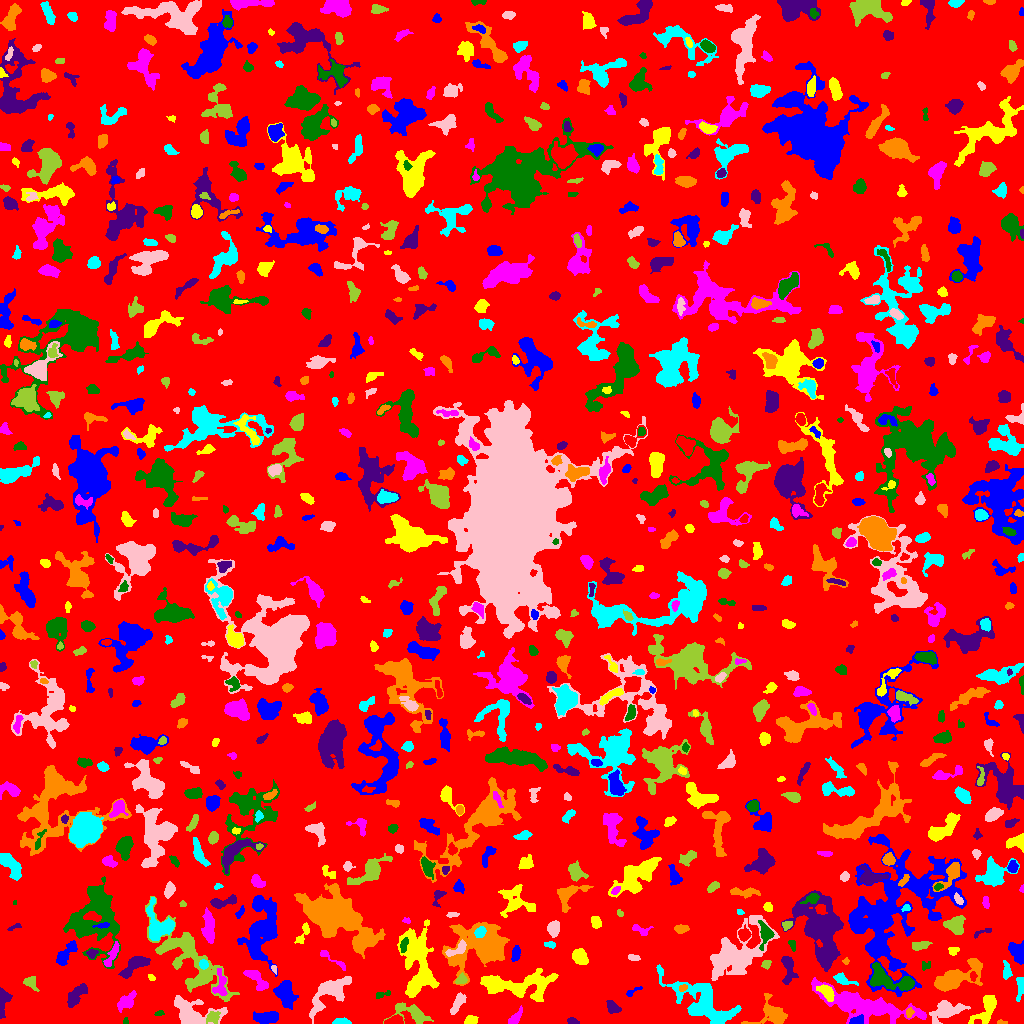

The data file committed next to this chart (first rows):
ID, X, Y, A, B, theta, total_flux, mu_max, mu_median, mu_mean, R_fwhm, R_e, R10, R90, x_start, x_end, y_start, y_end, area, greylevel
0, 507.8, 509.9, 301.3, 293.5, -0.9659, 2333776, 12.0, 3.0, 3.008, 192.9, 251.5, 99.5, 394.1, 0, 1023, 0, 1023, 775893, 3.008
1, 266.9, 6.053, 6.059, 2.488, 0.06715, 1249, 11.0, 4.0, 4.525, 5.67, 4.853, 1.954, 7.736, 253, 278, 0, 12, 276, 10.53
2, 470.8, 3.484, 2.935, 2.116, 0.1846, 607.0, 12.0, 6.0, 5.673, 4.184, 3.241, 1.262, 4.951, 464, 478, 0, 8, 107, 10.67
3, 514.7, 4.856, 4.739, 1.963, 0.9293, 430.0, 7.0, 3.0, 3.05, 4.068, 3.385, 1.382, 5.499, 508, 522, 0, 18, 141, 9.05
4, 125.5, 2.205, 1.796, 1.263, 1.441, 112.0, 7.0, 3.0, 3.2, 2.185, 1.784, 0.5642, 2.821, 123, 128, 0, 6, 35, 10.2
5, 572.4, 2.229, 2.837, 1.58, -0.1809, 192.0, 5.0, 3.0, 2.743, 3.7, 2.706, 0.9772, 4.068, 567, 579, 0, 6, 70, 8.743
6, 1002, 1.043, 2.933, 1.017, -0.05346, 69.0, 3.0, 2.0, 1.725, 2.764, 2.111, 0.7979, 3.192, 997, 1007, 0, 4, 40, 7.725
7, 341.9, 1.796, 4.227, 1.496, -0.04245, 445.0, 9.0, 4.0, 4.495, 3.868, 3.09, 1.262, 4.787, 332, 351, 0, 6, 99, 10.49
8, 945.8, 12.89, 7.936, 4.235, 0.2976, 1868, 12.0, 3.0, 4.115, 5.726, 6.206, 2.257, 10.37, 929, 970, 0, 23, 454, 12.11
9, 213.1, 6.126, 3.249, 2.737, 0.6235, 334.0, 6.0, 2.0, 2.352, 4.068, 3.523, 1.382, 5.781, 206, 220, 0, 12, 142, 12.35
10, 395.9, 2.981, 3.543, 2.116, -0.0001113, 539.0, 10.0, 3.0, 3.906, 4.146, 3.192, 1.262, 5.202, 384, 403, 0, 9, 138, 13.91
11, 857.2, 2.907, 3.7, 1.993, 0.2657, 582.0, 9.0, 5.0, 5.291, 4.82, 3.432, 1.493, 5.14, 849, 863, 0, 9, 110, 20.29
12, 986.3, 14.42, 8.468, 3.82, 1.042, 1213, 9.0, 3.0, 3.175, 5.47, 5.698, 2.257, 9.288, 968, 996, 0, 28, 382, 9.175
13, 125.4, 21.38, 5.456, 2.955, 0.7256, 669.0, 7.0, 3.0, 2.847, 4.754, 4.787, 1.871, 7.59, 117, 136, 11, 33, 235, 9.847
14, 159.6, 10.09, 2.187, 1.185, 0.3199, 75.0, 4.0, 1.0, 1.562, 2.706, 1.954, 0.5642, 3.141, 154, 164, 8, 13, 48, 8.562
15, 611.6, 17.01, 3.521, 2.384, -0.7742, 501.0, 9.0, 3.0, 3.432, 3.432, 3.338, 1.262, 5.614, 606, 621, 10, 23, 146, 9.432
16, 909.3, 10.81, 2.308, 1.74, 1.326, 131.0, 4.0, 2.0, 1.955, 3.568, 2.523, 0.9772, 4.029, 906, 914, 6, 16, 67, 10.96
17, 703.1, 20.97, 19.52, 7.932, -0.6176, 4827, 11.0, 3.0, 3.665, 8.903, 10.94, 4.068, 17.6, 656, 741, 0, 59, 1317, 9.665
18, 191.3, 11.5, 11.51, 6.084, -0.2417, 2518, 12.0, 3.0, 3.639, 6.676, 7.442, 2.764, 12.39, 174, 227, 0, 28, 692, 10.64
19, 412.2, 10.24, 9.664, 4.171, -0.3138, 1476, 13.0, 3.0, 3.794, 4.146, 5.809, 2.034, 9.69, 383, 433, 0, 21, 389, 9.794
20, 586.6, 23.35, 2.22, 1.323, 0.331, 85.0, 3.0, 2.0, 1.667, 3.038, 2.185, 0.7979, 3.385, 582, 591, 20, 26, 51, 8.667
21, 284.9, 30.49, 5.864, 4.002, -1.322, 1659, 11.0, 3.0, 3.969, 5.917, 5.754, 2.185, 9.491, 273, 298, 14, 43, 418, 9.969
22, 826.3, 31.73, 4.706, 2.544, -0.7377, 820.0, 10.0, 4.0, 4.184, 5.046, 4.146, 1.596, 6.604, 816, 834, 22, 39, 196, 16.18
23, 860.7, 18.49, 24.57, 5.918, -0.2324, 8523, 20.0, 4.0, 5.432, 7.356, 11.45, 3.909, 19.21, 811, 926, 0, 46, 1569, 11.43
24, 382.3, 29.01, 4.325, 1.439, 0.2774, 148.0, 4.0, 2.0, 1.827, 4.146, 2.932, 1.128, 4.37, 376, 390, 25, 33, 81, 7.827
25, 3.127, 24.45, 5.993, 2.614, 1.454, 907.0, 13.0, 3.0, 4.258, 4.26, 3.827, 1.493, 6.652, 0, 12, 5, 36, 213, 10.26
26, 772.2, 9.693, 8.197, 6.409, 0.05128, 1377, 8.0, 2.0, 3.0, 7.313, 5.971, 2.394, 9.885, 741, 787, 0, 30, 459, 9.0
27, 1020, 37.63, 6.057, 1.771, 1.498, 382.0, 6.0, 2.0, 2.581, 4.787, 3.7, 1.493, 5.781, 1016, 1023, 22, 46, 148, 8.581
28, 457, 19.34, 6.039, 2.053, 1.064, 470.0, 6.0, 2.0, 2.474, 5.412, 4.297, 1.596, 6.58, 450, 466, 9, 31, 190, 8.474
29, 30.01, 41.64, 3.26, 2.664, -0.5587, 254.0, 5.0, 2.0, 1.801, 3.909, 3.338, 1.262, 5.078, 23, 39, 32, 47, 141, 8.801
30, 584.3, 39.56, 6.598, 2.476, 0.1017, 711.0, 7.0, 3.0, 2.987, 5.352, 4.754, 1.871, 7.356, 572, 597, 33, 46, 238, 8.987
31, 631.7, 31.23, 5.099, 1.355, 0.5192, 143.0, 6.0, 1.0, 1.907, 2.585, 2.326, 0.7979, 4.068, 626, 642, 27, 37, 75, 8.907
32, 516.3, 38.63, 20.87, 6.172, -0.007251, 5201, 12.0, 4.0, 4.681, 10.31, 10.94, 4.184, 16.94, 480, 558, 22, 55, 1111, 9.681
33, 220.2, 39.43, 7.564, 3.29, 1.522, 512.0, 5.0, 2.0, 2.296, 5.585, 4.951, 1.954, 7.334, 212, 227, 28, 55, 223, 10.3
34, 906.5, 39.8, 2.633, 2.269, -1.472, 251.0, 5.0, 2.0, 2.437, 4.029, 3.141, 1.262, 4.853, 901, 912, 35, 46, 103, 12.44
35, 76.95, 28.81, 6.549, 2.597, 0.8303, 888.0, 9.0, 3.0, 3.116, 5.078, 4.82, 1.784, 7.569, 67, 87, 16, 40, 285, 10.12
36, 682.8, 35.28, 2.157, 1.566, 0.6998, 134.0, 4.0, 2.0, 2.351, 3.7, 2.394, 0.9772, 3.568, 679, 687, 32, 39, 57, 13.35
37, 842.1, 44.36, 5.045, 2.07, -0.4127, 414.0, 6.0, 2.0, 2.587, 4.583, 3.568, 1.382, 5.971, 833, 858, 38, 51, 160, 9.588
38, 330.2, 31.45, 11.91, 5.87, 0.6858, 1902, 8.0, 2.0, 2.761, 8.137, 7.736, 3.038, 12.51, 309, 351, 0, 47, 689, 8.761
39, 461.2, 43.63, 2.707, 2.213, 0.711, 326.0, 7.0, 3.0, 3.361, 3.742, 3.038, 1.128, 4.82, 455, 467, 40, 51, 97, 11.36
40, 973.2, 47.63, 2.462, 1.503, -1.499, 117.0, 4.0, 2.0, 1.918, 3.432, 2.326, 0.7979, 3.742, 970, 977, 42, 52, 61, 13.92
41, 894.6, 115.4, 35.25, 22.85, 0.9166, 21977, 16.0, 4.0, 4.302, 13.85, 21.42, 7.858, 35.01, 848, 966, 27, 189, 5109, 9.302
42, 151.5, 46.01, 1.848, 1.317, -0.6832, 121.0, 7.0, 3.0, 2.689, 1.954, 1.954, 0.5642, 3.09, 148, 155, 43, 49, 45, 10.69
43, 256.2, 44.75, 8.083, 2.827, -0.7926, 684.0, 7.0, 2.0, 2.631, 5.202, 4.82, 1.954, 7.548, 243, 268, 33, 53, 260, 9.631
44, 883.1, 45.11, 9.399, 4.797, -0.4365, 1417, 9.0, 2.0, 2.946, 6.05, 6.155, 2.394, 10.12, 870, 914, 33, 61, 481, 10.95
45, 787.7, 54.6, 8.235, 2.83, -1.508, 720.0, 7.0, 2.0, 2.667, 4.82, 4.754, 1.871, 7.777, 781, 798, 39, 67, 270, 9.667
46, 957, 46.29, 13.22, 5.05, 0.4768, 2931, 12.0, 3.0, 3.867, 7.114, 7.919, 2.932, 13.13, 934, 982, 32, 65, 758, 10.87
47, 1007, 51.6, 3.984, 2.105, -1.477, 464.0, 11.0, 3.0, 3.597, 2.877, 3.241, 1.128, 5.352, 1003, 1012, 44, 63, 129, 10.6
48, 274.3, 54.61, 2.091, 1.253, -1.349, 93.0, 5.0, 2.0, 2.214, 2.257, 1.954, 0.7979, 3.038, 271, 276, 49, 58, 42, 10.21
49, 766.2, 59.5, 2.376, 1.705, 1.192, 100.0, 3.0, 1.0, 1.333, 3.241, 2.459, 0.9772, 3.827, 761, 771, 54, 63, 75, 10.33
50, 303.8, 57.68, 4.678, 2.134, -1.105, 555.0, 9.0, 4.0, 4.022, 3.909, 3.7, 1.382, 5.754, 297, 310, 47, 64, 138, 9.022
51, 1017, 71.46, 5.928, 3.552, -1.026, 709.0, 6.0, 3.0, 2.655, 6.58, 5.14, 2.034, 7.939, 1008, 1023, 59, 83, 267, 8.655
52, 579.7, 66.37, 3.895, 3.059, -0.9605, 951.0, 9.0, 4.0, 4.323, 5.382, 4.406, 1.784, 6.956, 572, 588, 59, 75, 220, 10.32
53, 333.8, 63.18, 9.91, 1.649, -0.5855, 180.0, 3.0, 1.0, 1.295, 3.523, 3.568, 1.262, 5.971, 320, 345, 53, 73, 139, 7.295
54, 925.8, 57.77, 2.531, 2.003, 0.6412, 127.0, 4.0, 2.0, 1.764, 3.613, 2.764, 0.9772, 4.297, 922, 930, 53, 62, 72, 7.764
55, 134.9, 58.37, 8.202, 3.248, 0.5974, 1514, 10.0, 4.0, 4.493, 7.092, 5.917, 2.257, 9.132, 118, 150, 45, 67, 337, 9.493
56, 845.8, 62.13, 1.644, 1.468, 1.394, 84.0, 5.0, 2.0, 2.1, 2.034, 1.871, 0.5642, 3.038, 842, 849, 59, 66, 40, 9.1
57, 203.6, 59.24, 2.205, 2.144, -0.9582, 197.0, 5.0, 2.0, 2.402, 3.478, 2.821, 0.9772, 4.297, 199, 208, 54, 64, 82, 12.4
58, 633.4, 65.87, 3.041, 1.368, -0.08208, 159.0, 4.0, 2.0, 2.178, 4.107, 2.646, 0.9772, 3.989, 628, 640, 63, 69, 73, 8.178
59, 188.4, 66, 25.42, 9.395, -0.8364, 6585, 13.0, 3.0, 3.941, 8.292, 12.33, 4.297, 20.26, 145, 239, 22, 127, 1671, 8.941
... 819 more rows
